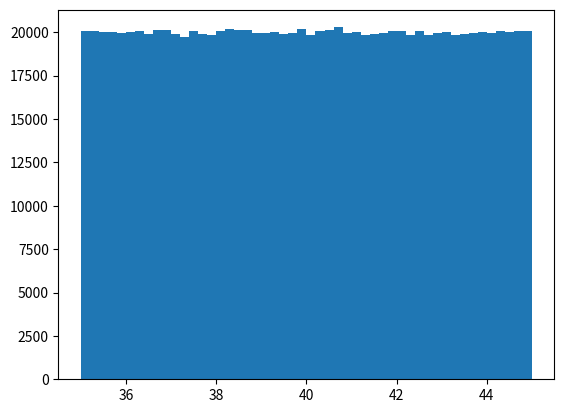
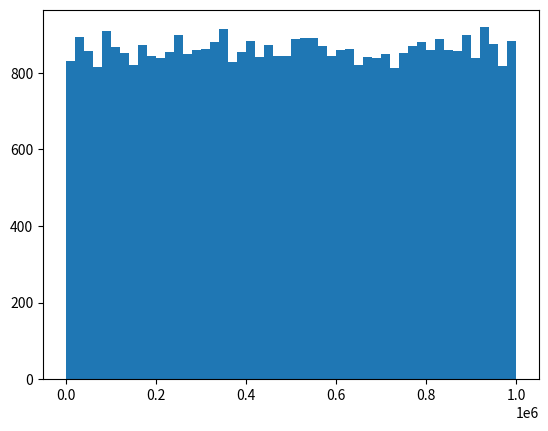
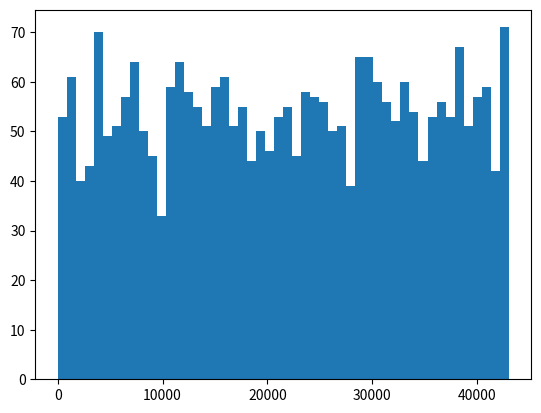
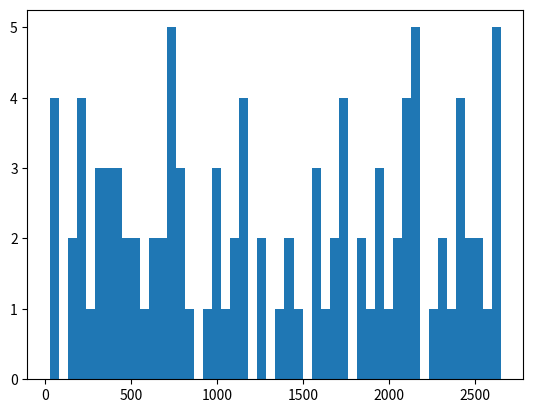
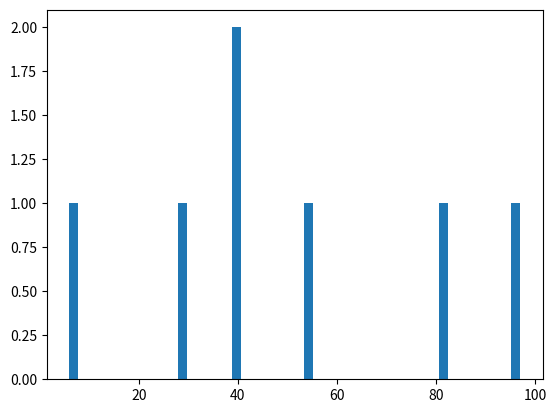

Write Python code to recreate these figures, in order.
import numpy as np
import matplotlib.pyplot as plt

p_velocidad= np.random.uniform(35.0,45.0,1000000)
p_theta= np.random.uniform(0,np.pi/2.0,1000000)

g=9.8

def funcion(v0,t,g):
    d=(v0*v0*np.sin(2.0*t))/g
    return d

 
def funcion2(dis,c,b):
    a=np.where((dis < c) & (dis > b))
    return a

distancia= funcion(p_velocidad,p_theta,g)

d1= funcion2(distancia,66.0,56.0)
v1 = p_velocidad[d1]
x1=len(v1)
t1 = np.random.uniform(0,np.pi/2.0,x1)
distancia1= funcion(v1,t1,g)

d2= funcion2(distancia1,120.0,110.0)
v2 = p_velocidad[d2]
x2=len(v2)
t2 = np.random.uniform(0,np.pi/2.0,x2)
distancia2= funcion(v2,t2,g)

d3= funcion2(distancia2,36.0,26.0)
v3 = p_velocidad[d3]
x3=len(v3)
t3 = np.random.uniform(0,np.pi/2.0,x3)
distancia3= funcion(v3,t3,g)

d4= funcion2(distancia3,182.0,172.0)
v4 = p_velocidad[d4]
x4=len(v4)
t4 = np.random.uniform(0,np.pi/2.0,x4)
distancia4= funcion(v4,t4,g)


       
g_d= plt.hist(p_velocidad, bins = 50)
plt.savefig("d.png")

plt.figure()        
g_d1= plt.hist(d1, bins = 50)
plt.savefig("d1.png")

plt.figure()        
g_d2= plt.hist(d2, bins = 50)
plt.savefig("d2.png")

plt.figure()        
g_d3= plt.hist(d3, bins = 50)
plt.savefig("d3.png")

plt.figure()        
g_d4= plt.hist(d4, bins = 50)
plt.savefig("d4.png")
